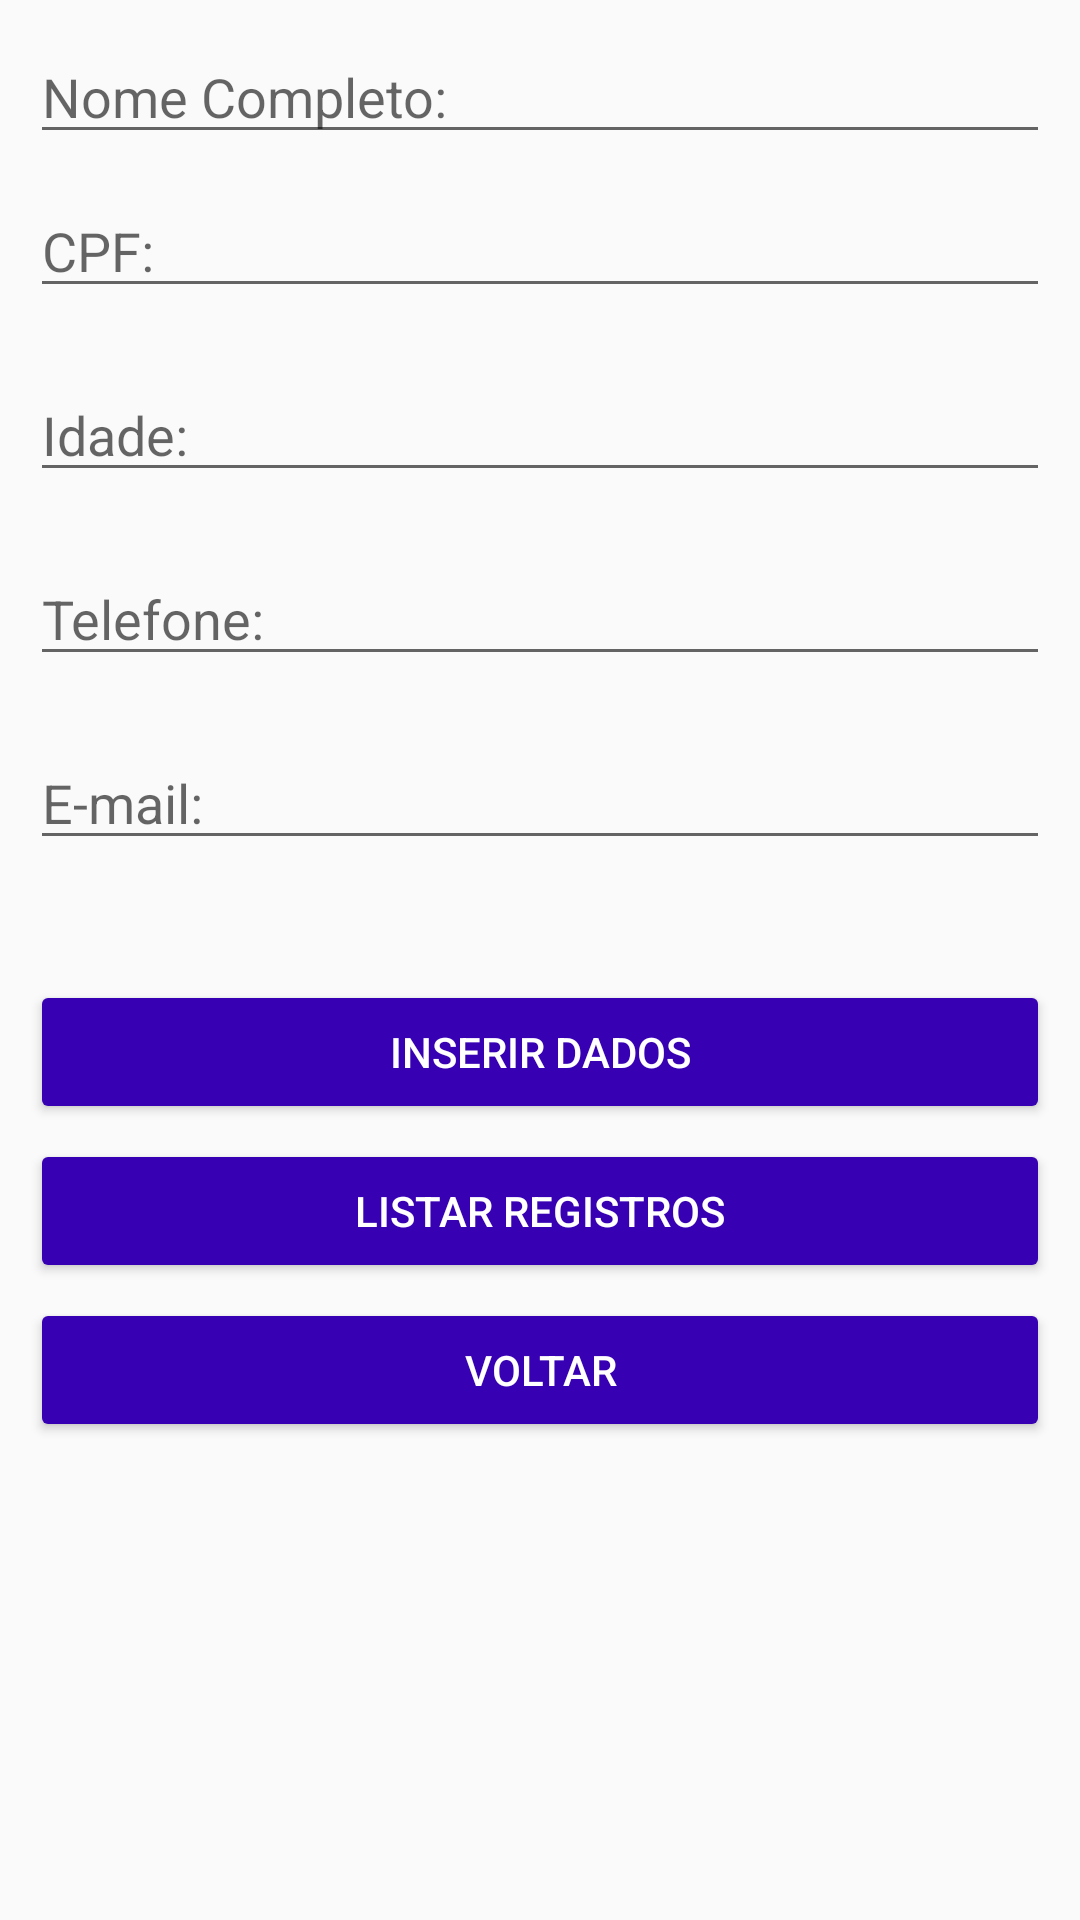

Android layout source for this screen:
<!-- AndroidManifest.xml: application theme AppTheme -->
<!-- res/layout/activity_cadastro.xml -->
<?xml version="1.0" encoding="utf-8"?>
<android.support.v7.widget.LinearLayoutCompat xmlns:android="http://schemas.android.com/apk/res/android"
    android:layout_width="match_parent"
    android:layout_height="match_parent"
    android:orientation="vertical">

    <android.support.v7.widget.AppCompatEditText
        android:id="@+id/nome"
        android:layout_width="match_parent"
        android:layout_height="wrap_content"
        android:layout_marginLeft="10dp"
        android:layout_marginTop="10dp"
        android:layout_marginRight="10dp"
        android:hint="@string/nome"
        android:inputType="text" />

    <android.support.v7.widget.AppCompatEditText
        android:id="@+id/cpf"
        android:layout_width="match_parent"
        android:layout_height="wrap_content"
        android:layout_margin="10dp"
        android:hint="@string/cpf"
        android:inputType="number" />

    <android.support.v7.widget.AppCompatEditText
        android:id="@+id/idade"
        android:layout_width="match_parent"
        android:layout_height="wrap_content"
        android:layout_margin="10dp"
        android:hint="@string/idade"
        android:inputType="number" />

    <android.support.v7.widget.AppCompatEditText
        android:id="@+id/telefone"
        android:layout_width="match_parent"
        android:layout_height="wrap_content"
        android:layout_margin="10dp"
        android:hint="@string/telefone"
        android:inputType="number" />

    <android.support.v7.widget.AppCompatEditText
        android:id="@+id/email"
        android:layout_width="match_parent"
        android:layout_height="wrap_content"
        android:layout_margin="10dp"
        android:hint="@string/email"
        android:inputType="textEmailAddress" />


    <android.support.v7.widget.AppCompatButton
        android:id="@+id/button_cadastrar"
        style="@style/RaisedButton"
        android:layout_width="match_parent"
        android:layout_height="wrap_content"
        android:layout_marginLeft="10dp"
        android:layout_marginTop="30dp"
        android:layout_marginRight="10dp"
        android:text="@string/button_cadastrar" />

    <android.support.v7.widget.AppCompatButton
        android:id="@+id/button_listar"
        style="@style/RaisedButton"
        android:layout_width="match_parent"
        android:layout_height="wrap_content"
        android:layout_marginLeft="10dp"
        android:layout_marginTop="5dp"
        android:layout_marginRight="10dp"
        android:text="@string/button_listar" />

    <android.support.v7.widget.AppCompatButton
        android:id="@+id/button_voltar"
        style="@style/RaisedButton"
        android:layout_width="match_parent"
        android:layout_height="wrap_content"
        android:layout_marginLeft="10dp"
        android:layout_marginTop="5dp"
        android:layout_marginRight="10dp"
        android:text="@string/button_voltar" />

</android.support.v7.widget.LinearLayoutCompat>
<!-- resources referenced by this layout -->
<resources>
  <string name="button_cadastrar">Inserir Dados</string>
  <string name="button_listar">Listar Registros</string>
  <string name="button_voltar">Voltar</string>
  <string name="cpf">CPF:</string>
  <string name="email">E-mail:</string>
  <string name="idade">Idade:</string>
  <string name="nome">Nome Completo:</string>
  <string name="telefone">Telefone:</string>
  <style name="RaisedButton" parent="Widget.AppCompat.Button.Colored">
          <item name="backgroundTint">@color/colorPrimaryDark</item>
      </style>
  <style name="AppTheme" parent="Theme.AppCompat.Light.DarkActionBar">
          
          <item name="colorPrimary">@color/colorPrimary</item>
          <item name="colorPrimaryDark">@color/colorPrimaryDark</item>
          <item name="colorAccent">@color/colorAccent</item>
      </style>
  <!-- not gathered from this repository: default colours our renderer supplied (Android Studio template values) -->
  <color name="colorPrimary">#FF6200EE</color>
  <color name="colorPrimaryDark">#FF3700B3</color>
  <color name="colorAccent">#FF03DAC5</color>
</resources>
